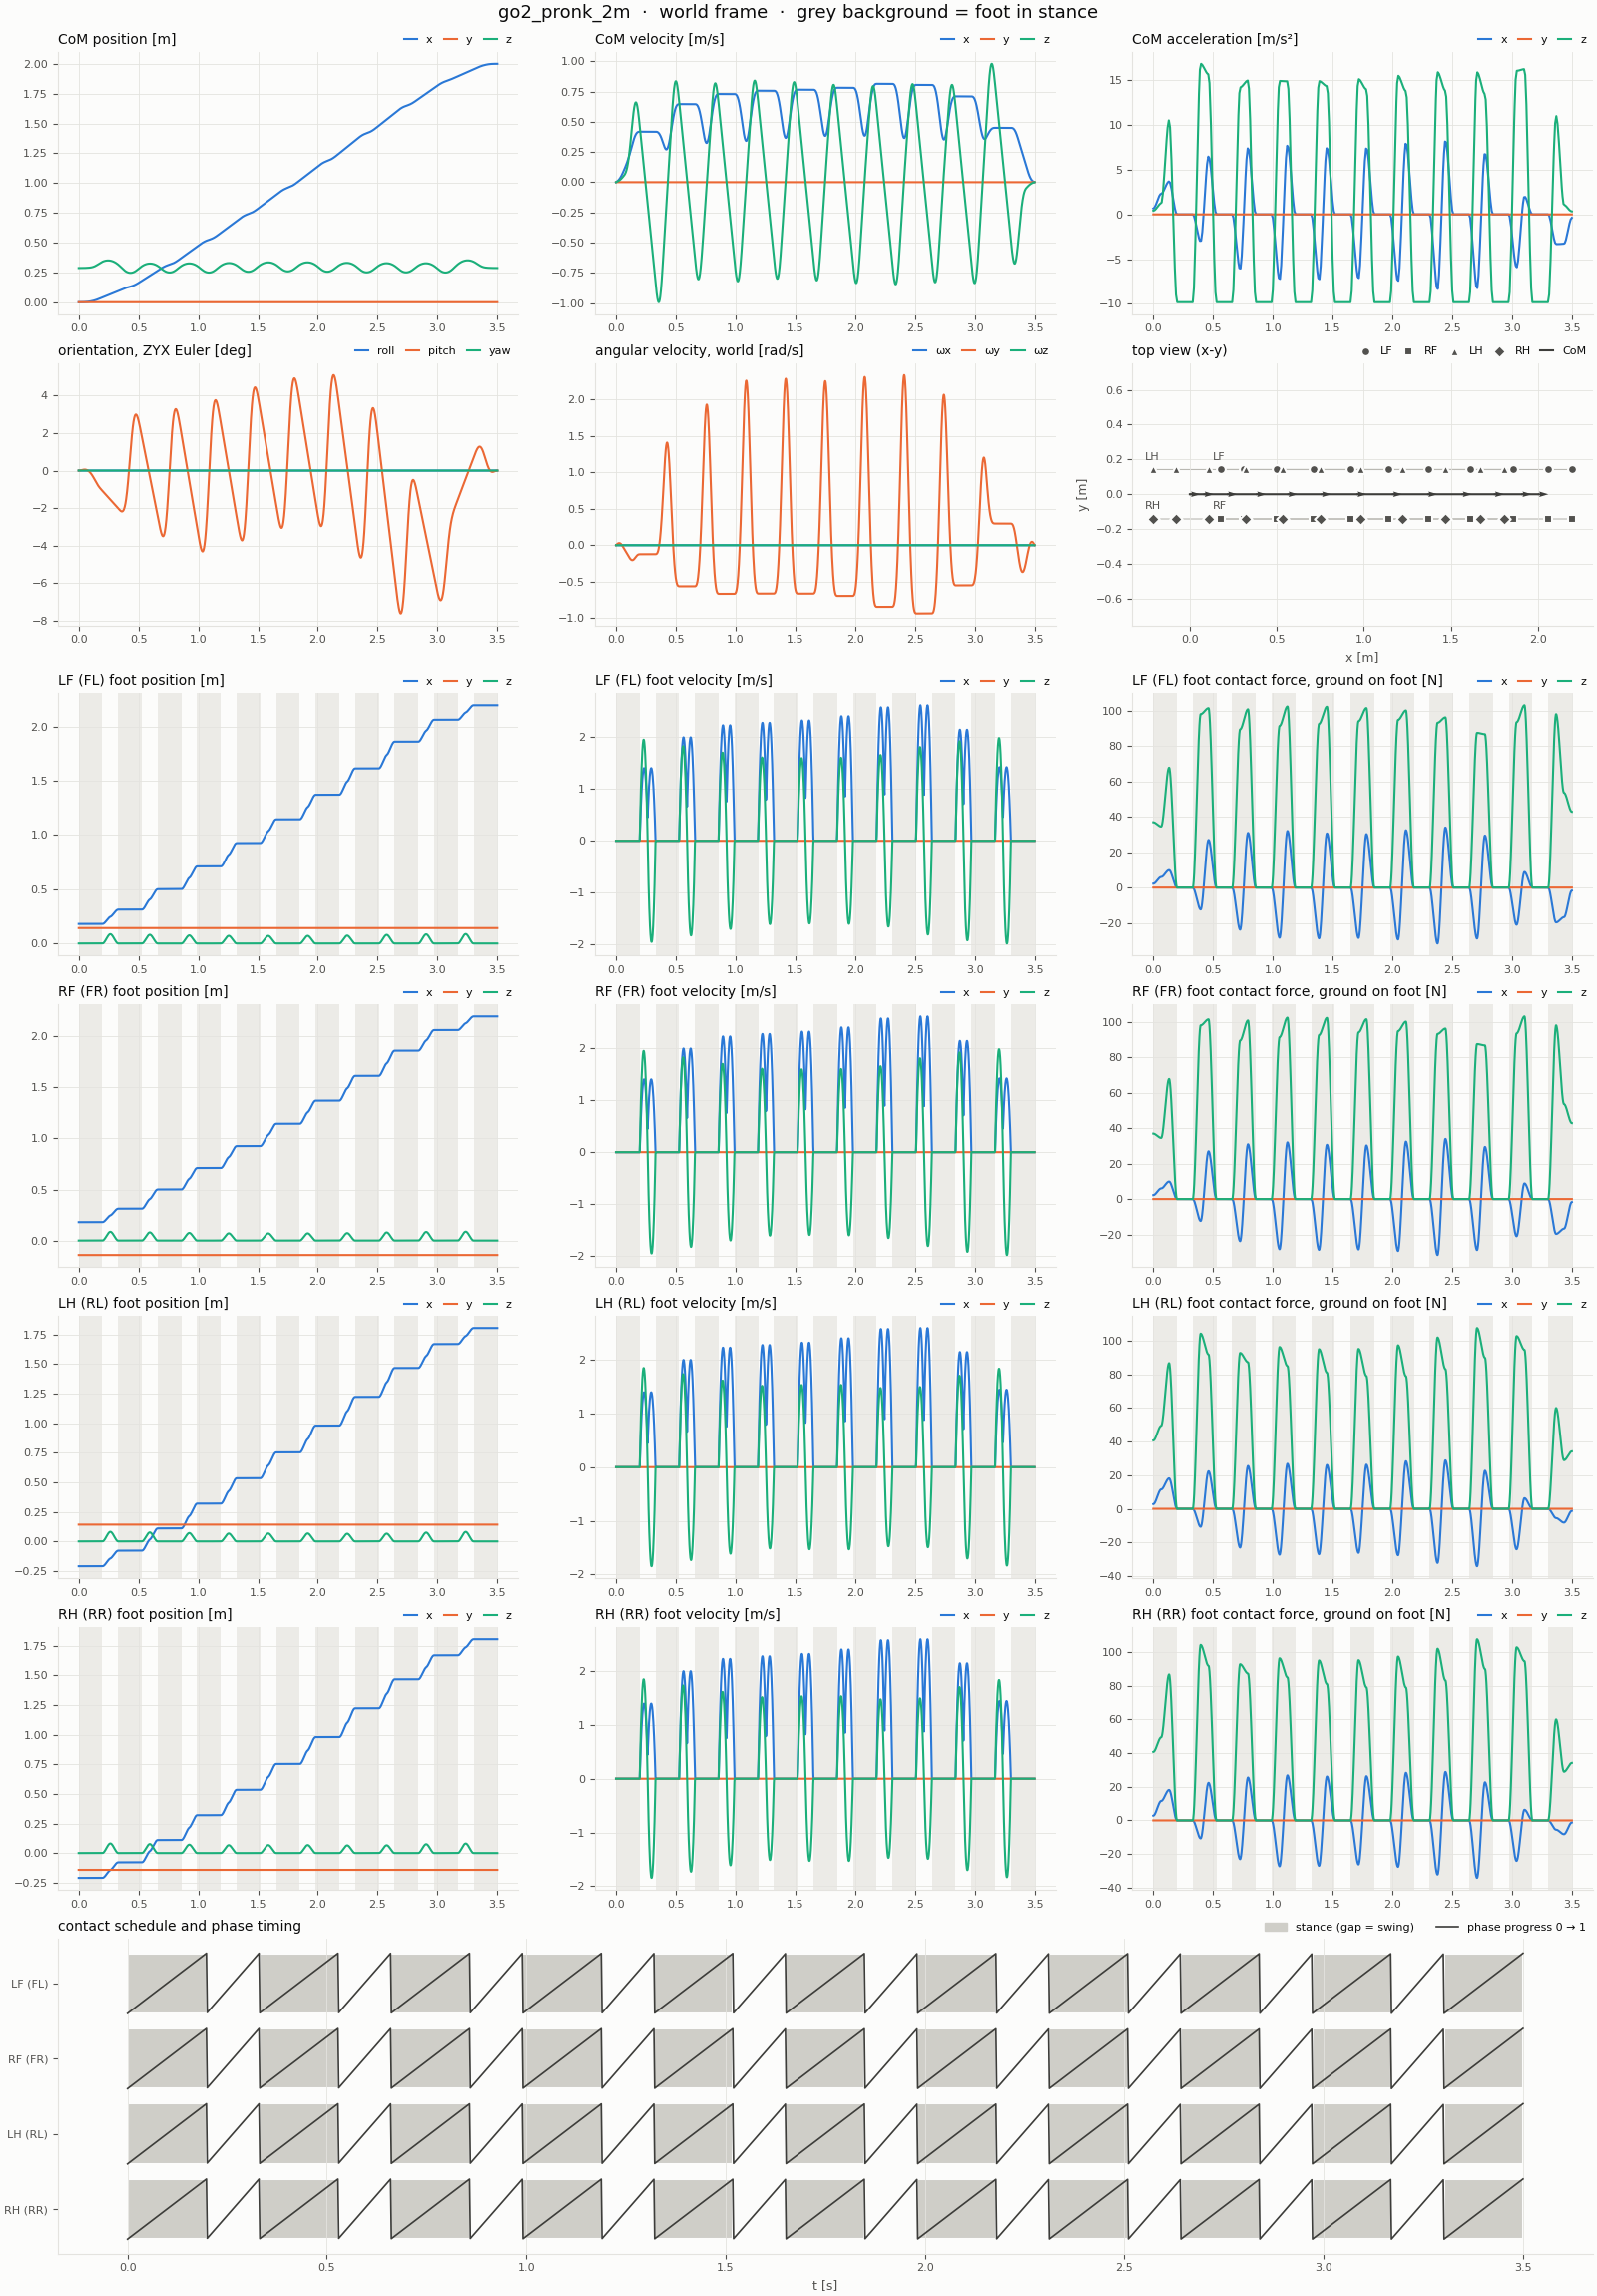

Data behind this chart, as committed beside it:
t, com_x, com_y, com_z, com_vx, com_vy, com_vz, com_ax, com_ay, com_az, roll, pitch, yaw, qw, qx, qy, qz, wx, wy, wz, LF_px, LF_py, LF_pz, LF_vx
0, 0, 0, 0.287, 0, 0, 0, 0.6609, 3.1266146e-17, 0.4127, 0, 0, 0, 1, 0, 0, 0, 0, 0, 0, 0.18, 0.142, 0, 0
0.002, 1.3355632e-06, 5.418147e-23, 0.287, 0.001342, 5.0006059e-20, 0.0008341, 0.6815, 1.8739912e-17, 0.4214, 2.9408586e-20, 3.5431037e-06, -5.5621036e-21, 1, 1.4704298e-20, 1.7715518e-06, -2.7810779e-21, 2.7146967e-17, 0.003522, -5.135421e-18, 0.18, 0.142, 0, 0
0.004, 5.3970026e-06, 1.8332259e-22, 0.287, 0.002726, 7.4959649e-20, 0.001686, 0.702, 6.2136784e-18, 0.4301, 9.9541233e-20, 1.4000983e-05, -1.8834184e-20, 1, 4.9770683e-20, 7.0004915e-06, -9.4174404e-21, 4.0724192e-17, 0.006915, -7.7105469e-18, 0.18, 0.142, 0, 0
0.006, 1.2266443e-05, 3.3731842e-22, 0.287, 0.00415, 7.4860772e-20, 0.002554, 0.7225, -6.3125556e-18, 0.4388, 1.8325828e-19, 3.111649e-05, -3.4694895e-20, 1, 9.1629409e-20, 1.5558245e-05, -1.7348873e-20, 4.0731697e-17, 0.01018, -7.725223e-18, 0.18, 0.142, 0, 0
0.008, 2.202601e-05, 4.6606403e-22, 0.287, 0.005616, 4.9709427e-20, 0.003441, 0.7431, -1.883879e-17, 0.4475, 2.5342005e-19, 5.4632478e-05, -4.8022891e-20, 1, 1.2671068e-19, 2.7316239e-05, -2.4014907e-20, 2.7169433e-17, 0.01332, -5.1787459e-18, 0.18, 0.142, 0, 0
0.01, 3.4757828e-05, 5.1945449e-22, 0.287, 0.007123, -4.9438574e-22, 0.004344, 0.7636, -3.1365023e-17, 0.4561, 2.828869e-19, 8.42918e-05, -5.3696826e-20, 1, 1.4144458e-19, 4.21459e-05, -2.6854374e-20, 3.728753e-20, 0.01632, -6.9897721e-20, 0.18, 0.142, 0, 0
0.012, 5.0565013e-05, 4.6456532e-22, 0.287, 0.008702, -5.0247233e-20, 0.005282, 0.8156, -1.8655099e-17, 0.4812, 2.5356463e-19, 0.0001198, -4.8299567e-20, 1, 1.2678376e-19, 5.9886177e-05, -2.4157376e-20, -2.7096706e-17, 0.0191, 5.0451696e-18, 0.18, 0.142, 0, 0
0.014, 6.963465e-05, 3.3505575e-22, 0.287, 0.01039, -7.5114781e-20, 0.006269, 0.8676, -6.2124489e-18, 0.5063, 1.8354059e-19, 0.0001605, -3.5230048e-20, 1, 9.1771708e-20, 8.0246119e-05, -1.7622388e-20, -4.0664599e-17, 0.02156, 7.6088929e-18, 0.18, 0.142, 0, 0
0.016, 9.2174814e-05, 1.8069639e-22, 0.2871, 0.01217, -7.5097029e-20, 0.007307, 0.9197, 6.230201e-18, 0.5314, 9.9947397e-20, 0.0002058, -1.9591019e-20, 1, 4.9974706e-20, 0.0001029, -9.800652e-21, -4.0666316e-17, 0.0237, 7.6198018e-18, 0.18, 0.142, 0, 0
0.018, 0.0001184, 5.1257839e-23, 0.2871, 0.01406, -5.0193977e-20, 0.008395, 0.9717, 1.8672851e-17, 0.5565, 2.9917672e-20, 0.0002551, -6.4852355e-21, 1, 1.495925e-20, 0.0001275, -3.2445255e-21, -2.7101726e-17, 0.02551, 5.0760347e-18, 0.18, 0.142, 0, 0
0.02, 0.0001485, -3.4893135e-24, 0.2871, 0.01606, -4.0562542e-22, 0.009533, 1.024, 3.1115501e-17, 0.5815, 5.8403292e-22, 0.0003076, -1.0154487e-21, 1, 2.9209455e-22, 0.0001538, -5.0776927e-22, 2.9332087e-20, 0.027, -2.4573649e-20, 0.18, 0.142, 0, 0
0.022, 0.0001827, 4.961966e-23, 0.2871, 0.01818, 4.9364726e-20, 0.01073, 1.093, 1.8660365e-17, 0.6161, 3.0032311e-20, 0.0003628, -6.5857579e-21, 1, 1.5016752e-20, 0.0001814, -3.2956028e-21, 2.7156816e-17, 0.02811, -5.1314955e-18, 0.18, 0.142, 0, 0
0.024, 0.0002213, 1.7737009e-22, 0.2871, 0.02043, 7.4235834e-20, 0.012, 1.163, 6.2107439e-18, 0.6506, 1.001612e-19, 0.0004198, -1.9805616e-20, 1, 5.0082678e-20, 0.0002099, -9.9133191e-21, 4.0710484e-17, 0.02879, -7.6912027e-18, 0.18, 0.142, 0, 0
0.026, 0.0002645, 3.299635e-22, 0.2872, 0.02283, 7.4207701e-20, 0.01333, 1.233, -6.2388772e-18, 0.6852, 1.8382262e-19, 0.0004777, -3.5585809e-20, 1, 9.1915555e-20, 0.0002388, -1.7814856e-20, 4.0690187e-17, 0.02905, -7.7014137e-18, 0.18, 0.142, 0, 0
0.028, 0.0003127, 4.576014e-22, 0.2872, 0.02537, 4.9280325e-20, 0.01474, 1.303, -1.8688498e-17, 0.7197, 2.5386847e-19, 0.0005357, -4.883712e-20, 1, 1.2694077e-19, 0.0002678, -2.4452558e-20, 2.7095762e-17, 0.02889, -5.1597468e-18, 0.18, 0.142, 0, 0
0.03, 0.0003661, 5.1048531e-22, 0.2872, 0.02804, -5.4629226e-22, 0.01621, 1.373, -3.1138119e-17, 0.7543, 2.8315067e-19, 0.0005929, -5.4470333e-20, 1, 1.4158341e-19, 0.0002965, -2.7277139e-20, -7.2950134e-20, 0.02829, -6.3835788e-20, 0.18, 0.142, 0, 0
0.032, 0.000425, 4.5589141e-22, 0.2873, 0.03086, -4.9926951e-20, 0.01776, 1.447, -1.8509351e-17, 0.7914, 2.5357179e-19, 0.0006486, -4.909037e-20, 1, 1.2679385e-19, 0.0003243, -2.4586299e-20, -2.7240125e-17, 0.02727, 5.0386431e-18, 0.18, 0.142, 0, 0
0.034, 0.0004896, 3.2726011e-22, 0.2873, 0.03383, -7.4583696e-20, 0.01938, 1.521, -6.1473943e-18, 0.8285, 1.8323651e-19, 0.0007017, -3.6077907e-20, 1, 9.1624577e-20, 0.0003509, -1.8071098e-20, -4.0829941e-17, 0.02581, 7.5972723e-18, 0.18, 0.142, 0, 0
0.036, 0.0005604, 1.7403924e-22, 0.2873, 0.03694, -7.4516528e-20, 0.02107, 1.594, 6.2145624e-18, 0.8655, 9.9299967e-20, 0.0007515, -2.0507363e-20, 1, 4.9653833e-20, 0.0003758, -1.0272337e-20, -4.0842228e-17, 0.02391, 7.6097499e-18, 0.18, 0.142, 0, 0
0.038, 0.0006375, 4.567661e-23, 0.2874, 0.04021, -4.9725447e-20, 0.02284, 1.668, 1.8576519e-17, 0.9026, 2.8917298e-20, 0.0007971, -7.4531568e-21, 1, 1.4460133e-20, 0.0003985, -3.7323404e-21, -2.7276843e-17, 0.02157, 5.074024e-18, 0.18, 0.142, 0, 0
0.04, 0.0007213, -8.3799409e-24, 0.2874, 0.04362, -2.104516e-22, 0.02468, 1.742, 3.0938476e-17, 0.9397, -7.5637075e-22, 0.0008375, -1.9897071e-21, 1, -3.7776874e-22, 0.0004188, -9.9469509e-22, -1.3369145e-19, 0.0188, -1.1588787e-20, 0.18, 0.142, 0, 0
0.042, 0.0008121, 4.4796486e-23, 0.2875, 0.04717, 4.9257928e-20, 0.02659, 1.807, 1.8540765e-17, 0.9724, 2.8382542e-20, 0.000872, -7.5024987e-21, 1, 1.4192905e-20, 0.000436, -3.7574364e-21, 2.70099e-17, 0.01563, -5.103086e-18, 0.18, 0.142, 0, 0
0.044, 0.00091, 1.7213597e-22, 0.2875, 0.05084, 7.3952608e-20, 0.02857, 1.871, 6.1539146e-18, 1.005, 9.8231411e-20, 0.0008998, -2.062161e-20, 1, 4.9120339e-20, 0.0004499, -1.0332901e-20, 4.0576461e-17, 0.01211, -7.6545313e-18, 0.18, 0.142, 0, 0
0.046, 0.001016, 3.2409112e-22, 0.2876, 0.05465, 7.3873587e-20, 0.03061, 1.935, -6.2329356e-18, 1.038, 1.8163606e-19, 0.0009202, -3.6288349e-20, 1, 9.0826369e-20, 0.0004601, -1.8185959e-20, 4.0565856e-17, 0.008237, -7.6644912e-18, 0.18, 0.142, 0, 0
0.048, 0.001129, 4.5111452e-22, 0.2876, 0.05858, 4.9020865e-20, 0.03272, 1.999, -1.8619786e-17, 1.071, 2.5144232e-19, 0.0009325, -4.9444026e-20, 1, 1.2573267e-19, 0.0004663, -2.478063e-20, 2.6978019e-17, 0.004008, -5.1321155e-18, 0.18, 0.142, 0, 0
0.05, 0.00125, 5.0365878e-22, 0.2877, 0.06265, -6.0555658e-22, 0.0349, 2.064, -3.1006636e-17, 1.103, 2.80496e-19, 0.000936, -5.5029951e-20, 1, 1.4026086e-19, 0.000468, -2.758061e-20, -1.8702762e-19, -0.0005746, -5.7233636e-20, 0.18, 0.142, 0, 0
0.052, 0.001379, 4.491764e-22, 0.2878, 0.06682, -4.9773145e-20, 0.03712, 2.105, -1.8428278e-17, 1.125, 2.507178e-19, 0.0009301, -4.967105e-20, 1, 1.2537044e-19, 0.000465, -2.4893817e-20, -2.7316929e-17, -0.005423, 5.0215617e-18, 0.18, 0.142, 0, 0
0.054, 0.001517, 3.2098091e-22, 0.2879, 0.07107, -7.4318667e-20, 0.0394, 2.146, -6.1172444e-18, 1.146, 1.8032743e-19, 0.0009142, -3.6725942e-20, 1, 9.0172099e-20, 0.0004571, -1.8404183e-20, -4.0799543e-17, -0.01045, 7.5660979e-18, 0.18, 0.142, 0, 0
0.056, 0.001664, 1.6831644e-22, 0.2879, 0.0754, -7.4242123e-20, 0.04171, 2.187, 6.1937888e-18, 1.167, 9.6619214e-20, 0.0008881, -2.1236468e-20, 1, 4.8314317e-20, 0.0004441, -1.0639686e-20, -4.0634827e-17, -0.01566, 7.5766097e-18, 0.18, 0.142, 0, 0
0.058, 0.001819, 4.0427128e-23, 0.288, 0.07981, -4.9543512e-20, 0.04407, 2.228, 1.8504822e-17, 1.189, 2.6887501e-20, 0.0008515, -8.2444722e-21, 1, 1.3445504e-20, 0.0004257, -4.1279592e-21, -2.6822838e-17, -0.02104, 5.0541601e-18, 0.18, 0.142, 0, 0
0.06, 0.001983, -1.3442896e-23, 0.2881, 0.08431, -2.228345e-22, 0.04646, 2.269, 3.0815855e-17, 1.21, -1.5733697e-21, 0.0008039, -2.7917964e-21, 1, -7.8612372e-22, 0.0004019, -1.3955819e-21, 6.3625797e-19, -0.0266, 6.8924245e-22, 0.18, 0.142, 0, 0
0.062, 0.002156, 3.9489522e-23, 0.2882, 0.08886, 4.9044691e-20, 0.04891, 2.279, 1.8467921e-17, 1.234, 2.9385886e-20, 0.000745, -8.2429331e-21, 1, 1.4694477e-20, 0.0003725, -4.1269396e-21, 2.8024641e-17, -0.03223, -5.054522e-18, 0.18, 0.142, 0, 0
0.064, 0.002338, 1.6629362e-22, 0.2883, 0.09343, 7.3648848e-20, 0.0514, 2.29, 6.1362362e-18, 1.259, 1.0133426e-19, 0.000675, -2.1251588e-20, 1, 5.0670712e-20, 0.0003375, -1.0642893e-20, 4.1624635e-17, -0.0378, -7.584414e-18, 0.18, 0.142, 0, 0
0.066, 0.00253, 3.1764267e-22, 0.2884, 0.09802, 7.3589636e-20, 0.05394, 2.301, -6.1954482e-18, 1.283, 1.8669565e-19, 0.0005938, -3.6793423e-20, 1, 9.3353281e-20, 0.0002969, -1.8424428e-20, 4.1436331e-17, -0.04333, -7.5914307e-18, 0.18, 0.142, 0, 0
0.068, 0.002731, 4.4420992e-22, 0.2885, 0.1026, 4.8867055e-20, 0.05653, 2.311, -1.8527133e-17, 1.307, 2.5789396e-19, 0.0005017, -4.9844101e-20, 1, 1.2895323e-19, 0.0002508, -2.4954395e-20, 2.7459932e-17, -0.04881, -5.0789375e-18, 0.18, 0.142, 0, 0
0.07, 0.00294, 4.9666865e-22, 0.2886, 0.1073, -5.1889451e-22, 0.05917, 2.322, -3.0858817e-17, 1.331, 2.8735309e-19, 0.0003986, -5.5379284e-20, 1, 1.4368206e-19, 0.0001993, -2.7718277e-20, -3.04248e-19, -0.05425, -5.1207887e-20, 0.18, 0.142, 0, 0
0.072, 0.00316, 4.4261271e-22, 0.2888, 0.1119, -4.9454764e-20, 0.06203, 2.351, -1.8344521e-17, 1.526, 2.5673301e-19, 0.0002847, -5.0046445e-20, 1, 1.2837006e-19, 0.0001424, -2.5041496e-20, -2.8001864e-17, -0.05966, 4.9750268e-18, 0.18, 0.142, 0, 0
0.074, 0.003388, 3.1517869e-22, 0.2889, 0.1167, -7.389698e-20, 0.06528, 2.38, -6.0976947e-18, 1.722, 1.8463742e-19, 0.00016, -3.7179511e-20, 1, 9.2320195e-20, 7.9982378e-05, -1.8597139e-20, -4.177917e-17, -0.06509, 7.4894488e-18, 0.18, 0.142, 0, 0
0.076, 0.003626, 1.6335389e-22, 0.289, 0.1215, -7.3845543e-20, 0.06892, 2.409, 6.1491319e-18, 1.917, 9.8905844e-20, 2.4357127e-05, -2.1783829e-20, 1, 4.9453055e-20, 1.2178564e-05, -1.0892517e-20, -4.1636396e-17, -0.07052, 7.4968185e-18, 0.18, 0.142, 0, 0
0.078, 0.003874, 3.6125624e-23, 0.2892, 0.1263, -4.9300452e-20, 0.07295, 2.438, 1.8395959e-17, 2.112, 2.7377818e-20, -0.0001221, -8.8647419e-21, 1, 1.3688638e-20, -6.1067234e-05, -4.431535e-21, -2.7573879e-17, -0.07597, 5.0028027e-18, 0.18, 0.142, 0, 0
0.08, 0.004132, -1.7518812e-23, 0.2893, 0.1312, -2.6170845e-22, 0.07737, 2.467, 3.0642785e-17, 2.307, -2.1071371e-21, -0.0002795, -3.4275955e-21, 1, -1.0538081e-21, -0.0001398, -1.713945e-21, 4.0793217e-19, -0.08143, 1.397805e-20, 0.18, 0.142, 0, 0
0.082, 0.004399, 3.5024377e-23, 0.2895, 0.1362, 4.871696e-20, 0.08232, 2.517, 1.8357427e-17, 2.65, 2.8969809e-20, -0.0004479, -8.812531e-21, 1, 1.4483917e-20, -0.0002239, -4.4030217e-21, 2.8327562e-17, -0.08692, -4.9706611e-18, 0.18, 0.142, 0, 0
0.084, 0.004676, 1.6099727e-22, 0.2897, 0.1413, 7.3168001e-20, 0.08796, 2.568, 6.0936138e-18, 2.992, 1.0184457e-19, -0.0006273, -2.1699187e-20, 1, 5.091888e-20, -0.0003136, -1.0833622e-20, 4.2204012e-17, -0.09248, -7.4613817e-18, 0.18, 0.142, 0, 0
0.086, 0.004964, 3.1134463e-22, 0.2898, 0.1465, 7.3091415e-20, 0.09429, 2.619, -6.1701997e-18, 3.334, 1.884323e-19, -0.0008178, -3.7102152e-20, 1, 9.4208557e-20, -0.0004089, -1.8512549e-20, 4.2037646e-17, -0.09809, -7.4652763e-18, 0.18, 0.142, 0, 0
0.088, 0.005262, 4.3701118e-22, 0.29, 0.1518, 4.8487202e-20, 0.1013, 2.67, -1.8434013e-17, 3.676, 2.6064815e-19, -0.00102, -5.0036017e-20, 1, 1.303113e-19, -0.0005098, -2.4951563e-20, 2.7828943e-17, -0.1038, -4.9903745e-18, 0.18, 0.142, 0, 0
0.09, 0.005571, 4.8894168e-22, 0.2902, 0.1571, -6.4463788e-22, 0.109, 2.721, -3.0697827e-17, 4.019, 2.9040728e-19, -0.001233, -5.5515371e-20, 1, 1.451865e-19, -0.0006164, -2.766817e-20, -4.2150329e-19, -0.1095, -4.5659867e-20, 0.18, 0.142, 0, 0
0.092, 0.005891, 4.3491813e-22, 0.2905, 0.1626, -4.9315961e-20, 0.1174, 2.782, -1.8241225e-17, 4.431, 2.5902441e-19, -0.001458, -5.0213301e-20, 1, 1.2949387e-19, -0.0007288, -2.5012254e-20, -2.8613878e-17, -0.1153, 4.8918186e-18, 0.18, 0.142, 0, 0
0.094, 0.006222, 3.0792967e-22, 0.2907, 0.1683, -7.3609538e-20, 0.1267, 2.844, -6.0523513e-18, 4.843, 1.8541207e-19, -0.001694, -3.7436094e-20, 1, 9.2690149e-20, -0.0008469, -1.8639523e-20, -4.2649371e-17, -0.121, 7.3577533e-18, 0.18, 0.142, 0, 0
0.096, 0.006564, 1.5673181e-22, 0.291, 0.174, -7.3525367e-20, 0.1368, 2.905, 6.1365223e-18, 5.255, 9.7882085e-20, -0.001942, -2.2148141e-20, 1, 4.8930268e-20, -0.0009709, -1.102655e-20, -4.2528494e-17, -0.1268, 7.3616912e-18, 0.18, 0.142, 0, 0
0.098, 0.006918, 3.0080035e-23, 0.2913, 0.1799, -4.9063448e-20, 0.1477, 2.966, 1.8325396e-17, 5.667, 2.4746285e-20, -0.002201, -9.3138324e-21, 1, 1.236801e-20, -0.001101, -4.6432959e-21, -2.8251881e-17, -0.1326, 4.9141608e-18, 0.18, 0.142, 0, 0
0.1, 0.007284, -2.3270154e-23, 0.2916, 0.1859, -2.2378282e-22, 0.1595, 3.027, 3.051427e-17, 6.079, -5.6834952e-21, -0.002472, -3.897559e-21, 1, -2.8441543e-21, -0.001236, -1.9522906e-21, 1.7971299e-19, -0.1384, 2.6675114e-20, 0.18, 0.142, 0, 0
0.102, 0.007662, 2.9117543e-23, 0.2919, 0.192, 4.8541852e-20, 0.172, 3.088, 1.8278376e-17, 6.484, 2.5459173e-20, -0.002755, -9.2125911e-21, 1, 1.272323e-20, -0.001377, -4.5887577e-21, 2.8597563e-17, -0.1442, -4.8505995e-18, 0.18, 0.142, 0, 0
0.104, 0.008052, 1.5461875e-22, 0.2923, 0.1982, 7.2889723e-20, 0.1854, 3.148, 6.0694942e-18, 6.888, 9.9258839e-20, -0.003049, -2.1967577e-20, 1, 4.9612618e-20, -0.001524, -1.0908121e-20, 4.283376e-17, -0.1498, -7.2831236e-18, 0.18, 0.142, 0, 0
0.106, 0.008455, 3.0439792e-22, 0.2926, 0.2046, 7.2819829e-20, 0.1996, 3.208, -6.1393879e-18, 7.293, 1.8735451e-19, -0.003354, -3.7219975e-20, 1, 9.3645914e-20, -0.001677, -1.8452867e-20, 4.2888981e-17, -0.1553, -7.282927e-18, 0.18, 0.142, 0, 0
0.108, 0.00887, 4.2961955e-22, 0.2931, 0.2111, 4.8332171e-20, 0.2146, 3.268, -1.834827e-17, 7.698, 2.6138519e-19, -0.00367, -5.0027242e-20, 1, 1.3064647e-19, -0.001835, -2.4773752e-20, 2.8764026e-17, -0.1608, -4.8629972e-18, 0.18, 0.142, 0, 0
0.11, 0.009299, 4.814481e-22, 0.2935, 0.2177, -5.7325142e-22, 0.2304, 3.328, -3.0557152e-17, 8.103, 2.929899e-19, -0.003997, -5.5446837e-20, 1, 1.4643925e-19, -0.001998, -2.7430595e-20, 4.5981336e-19, -0.1661, -3.7247337e-20, 0.18, 0.142, 0, 0
0.112, 0.009741, 4.2780681e-22, 0.294, 0.2244, -4.9026353e-20, 0.2469, 3.376, -1.8164024e-17, 8.423, 2.6322828e-19, -0.004334, -5.0180078e-20, 1, 1.3155946e-19, -0.002167, -2.4804754e-20, -2.7892132e-17, -0.1712, 4.7750703e-18, 0.18, 0.142, 0, 0
0.114, 0.0102, 3.0150943e-22, 0.2945, 0.2312, -7.3229345e-20, 0.2641, 3.423, -6.0389688e-18, 8.743, 1.9084203e-19, -0.004682, -3.7502947e-20, 1, 9.5376862e-20, -0.002341, -1.8528063e-20, -4.2161751e-17, -0.176, 7.173897e-18, 0.18, 0.142, 0, 0
0.116, 0.01067, 1.5105617e-22, 0.295, 0.2381, -7.3182228e-20, 0.2819, 3.471, 6.0860858e-18, 9.064, 1.0399319e-19, -0.005038, -2.2334893e-20, 1, 5.1968296e-20, -0.002519, -1.1036426e-20, -4.2349894e-17, -0.1806, 7.1735e-18, 0.18, 0.142, 0, 0
0.118, 0.01115, 2.4947252e-23, 0.2956, 0.245, -4.8885002e-20, 0.3003, 3.518, 1.8211141e-17, 9.384, 3.0843787e-20, -0.005404, -9.595363e-21, 1, 1.5408874e-20, -0.002702, -4.755996e-21, -2.8457523e-17, -0.1849, 4.7889564e-18, 0.18, 0.142, 0, 0
... 1,691 more rows
